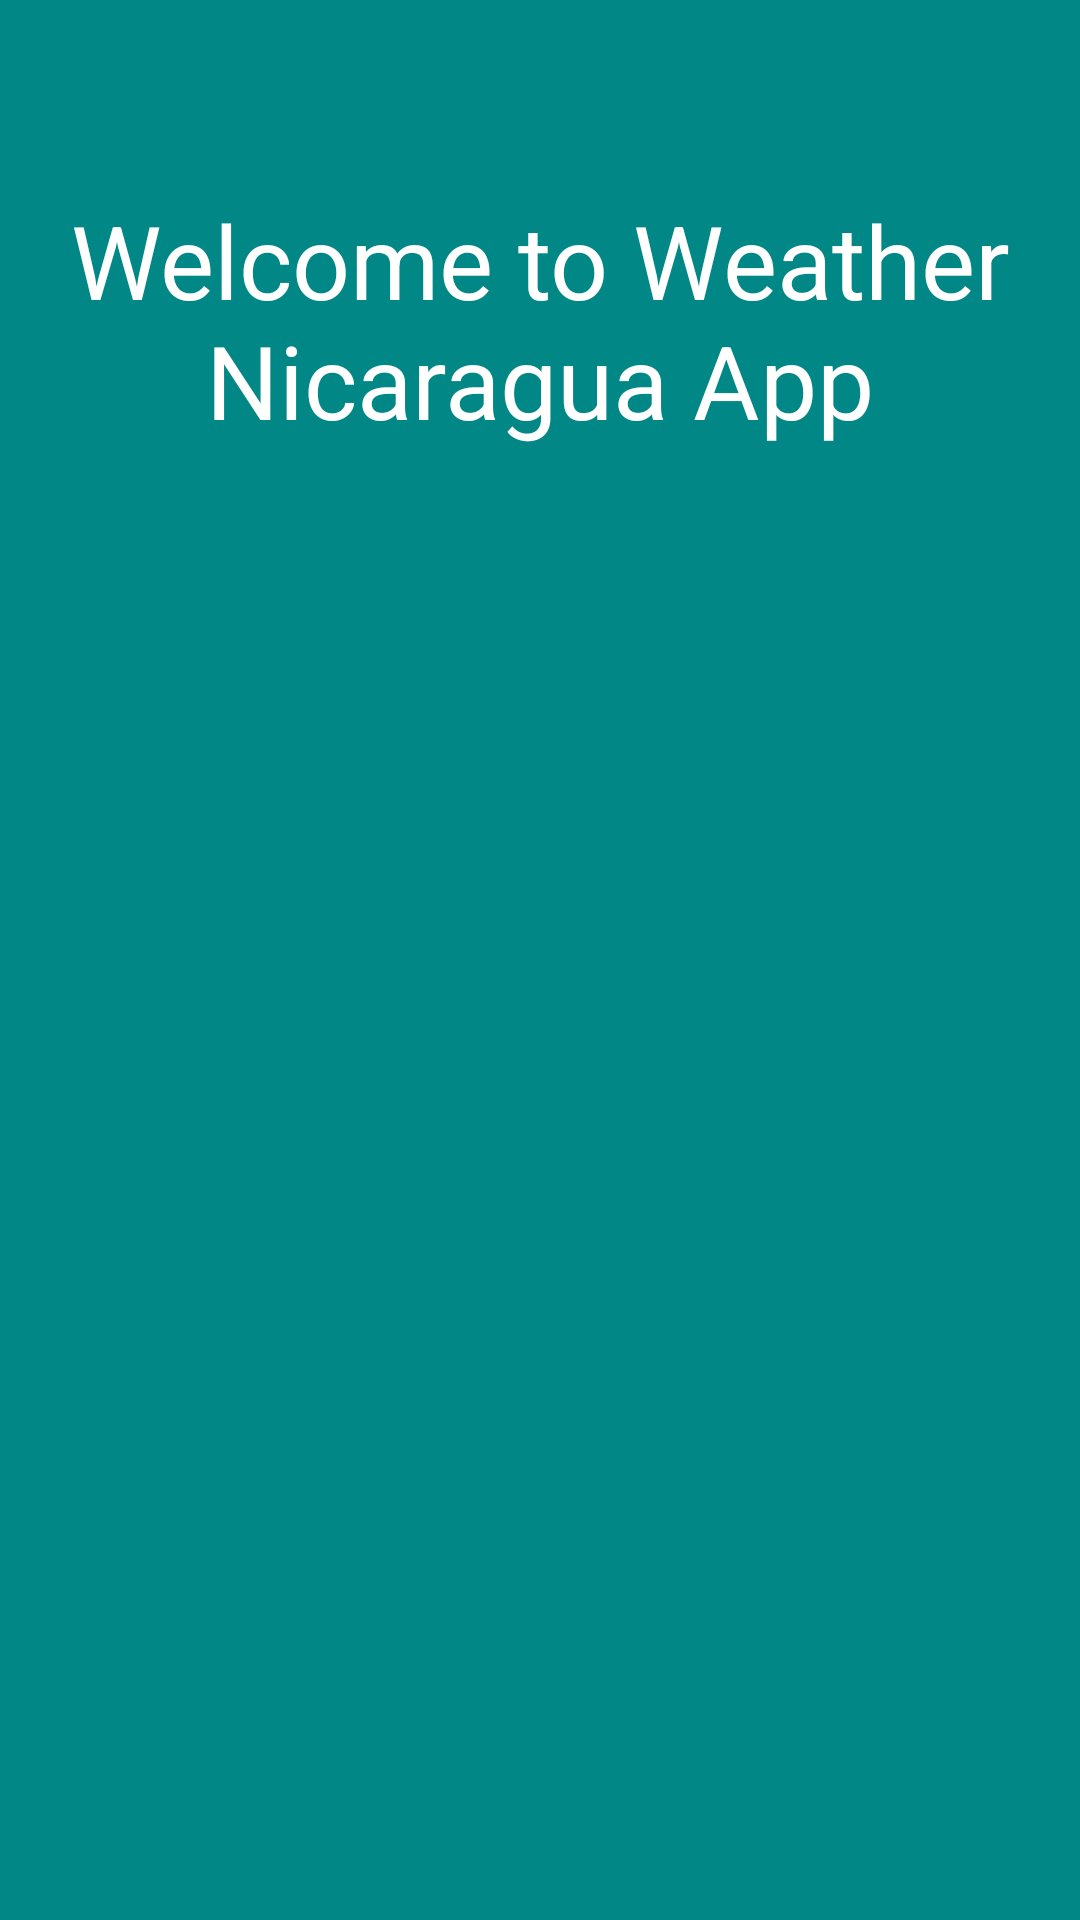

Here is an Android app screen rendered from its layout file. Give the layout XML and the strings, colors and styles it references.
<!-- AndroidManifest.xml: application theme Theme.Weather -->
<!-- res/layout/activity_main.xml -->
<?xml version="1.0" encoding="utf-8"?>
<androidx.constraintlayout.widget.ConstraintLayout xmlns:android="http://schemas.android.com/apk/res/android"
    xmlns:app="http://schemas.android.com/apk/res-auto"
    xmlns:tools="http://schemas.android.com/tools"
    android:layout_width="match_parent"
    android:layout_height="match_parent"
    android:background="?attr/colorPrimary"
    tools:context=".MainActivity">

    <androidx.appcompat.widget.Toolbar
        android:id="@+id/tbApp"
        android:layout_width="match_parent"
        android:layout_height="?attr/actionBarSize"
        android:background="?attr/colorPrimary"
        android:theme="@style/ThemeOverlay.AppCompat.Dark.ActionBar"
        app:layout_constraintEnd_toEndOf="parent"
        app:layout_constraintStart_toStartOf="parent"
        app:layout_constraintTop_toTopOf="parent" />

    <TextView
        android:id="@+id/tvWelcome"
        android:layout_width="wrap_content"
        android:layout_height="wrap_content"
        android:layout_marginStart="16dp"
        android:layout_marginLeft="16dp"
        android:layout_marginTop="8dp"
        android:layout_marginEnd="16dp"
        android:layout_marginRight="16dp"
        android:gravity="center"
        android:text="@string/welcome"
        android:textAppearance="@style/TextAppearance.AppCompat.Display1"
        android:textColor="@color/white"
        app:layout_constraintEnd_toEndOf="parent"
        app:layout_constraintStart_toStartOf="parent"
        app:layout_constraintTop_toBottomOf="@+id/tbApp" />

    <ListView
        android:id="@+id/cityList"
        android:layout_width="match_parent"
        android:layout_height="wrap_content"
        android:layout_marginStart="8dp"
        android:layout_marginLeft="8dp"
        android:layout_marginTop="16dp"
        android:layout_marginEnd="8dp"
        android:layout_marginRight="8dp"
        app:layout_constraintEnd_toEndOf="parent"
        app:layout_constraintStart_toStartOf="parent"
        app:layout_constraintTop_toBottomOf="@+id/tvWelcome" />

</androidx.constraintlayout.widget.ConstraintLayout>
<!-- resources referenced by this layout -->
<resources>
  <string name="welcome">Welcome to Weather Nicaragua App</string>
  <style name="Theme.Weather" parent="Theme.MaterialComponents.DayNight.NoActionBar">
          
          <item name="colorPrimary">@color/teal_700</item>
          <item name="colorPrimaryVariant">@color/teal_200</item>
          <item name="colorOnPrimary">@color/white</item>
          
          <item name="colorSecondary">@color/purple_700</item>
          <item name="colorSecondaryVariant">@color/purple_200</item>
          <item name="colorOnSecondary">@color/white</item>
          
          <item name="android:statusBarColor" tools:targetApi="l">?attr/colorPrimary</item>
          
      </style>
  <!-- not gathered from this repository: default colours our renderer supplied (Android Studio template values) -->
  <color name="purple_200">#FFBB86FC</color>
  <color name="purple_700">#FF3700B3</color>
  <color name="teal_200">#FF03DAC5</color>
  <color name="teal_700">#FF018786</color>
  <color name="white">#FFFFFFFF</color>
</resources>
